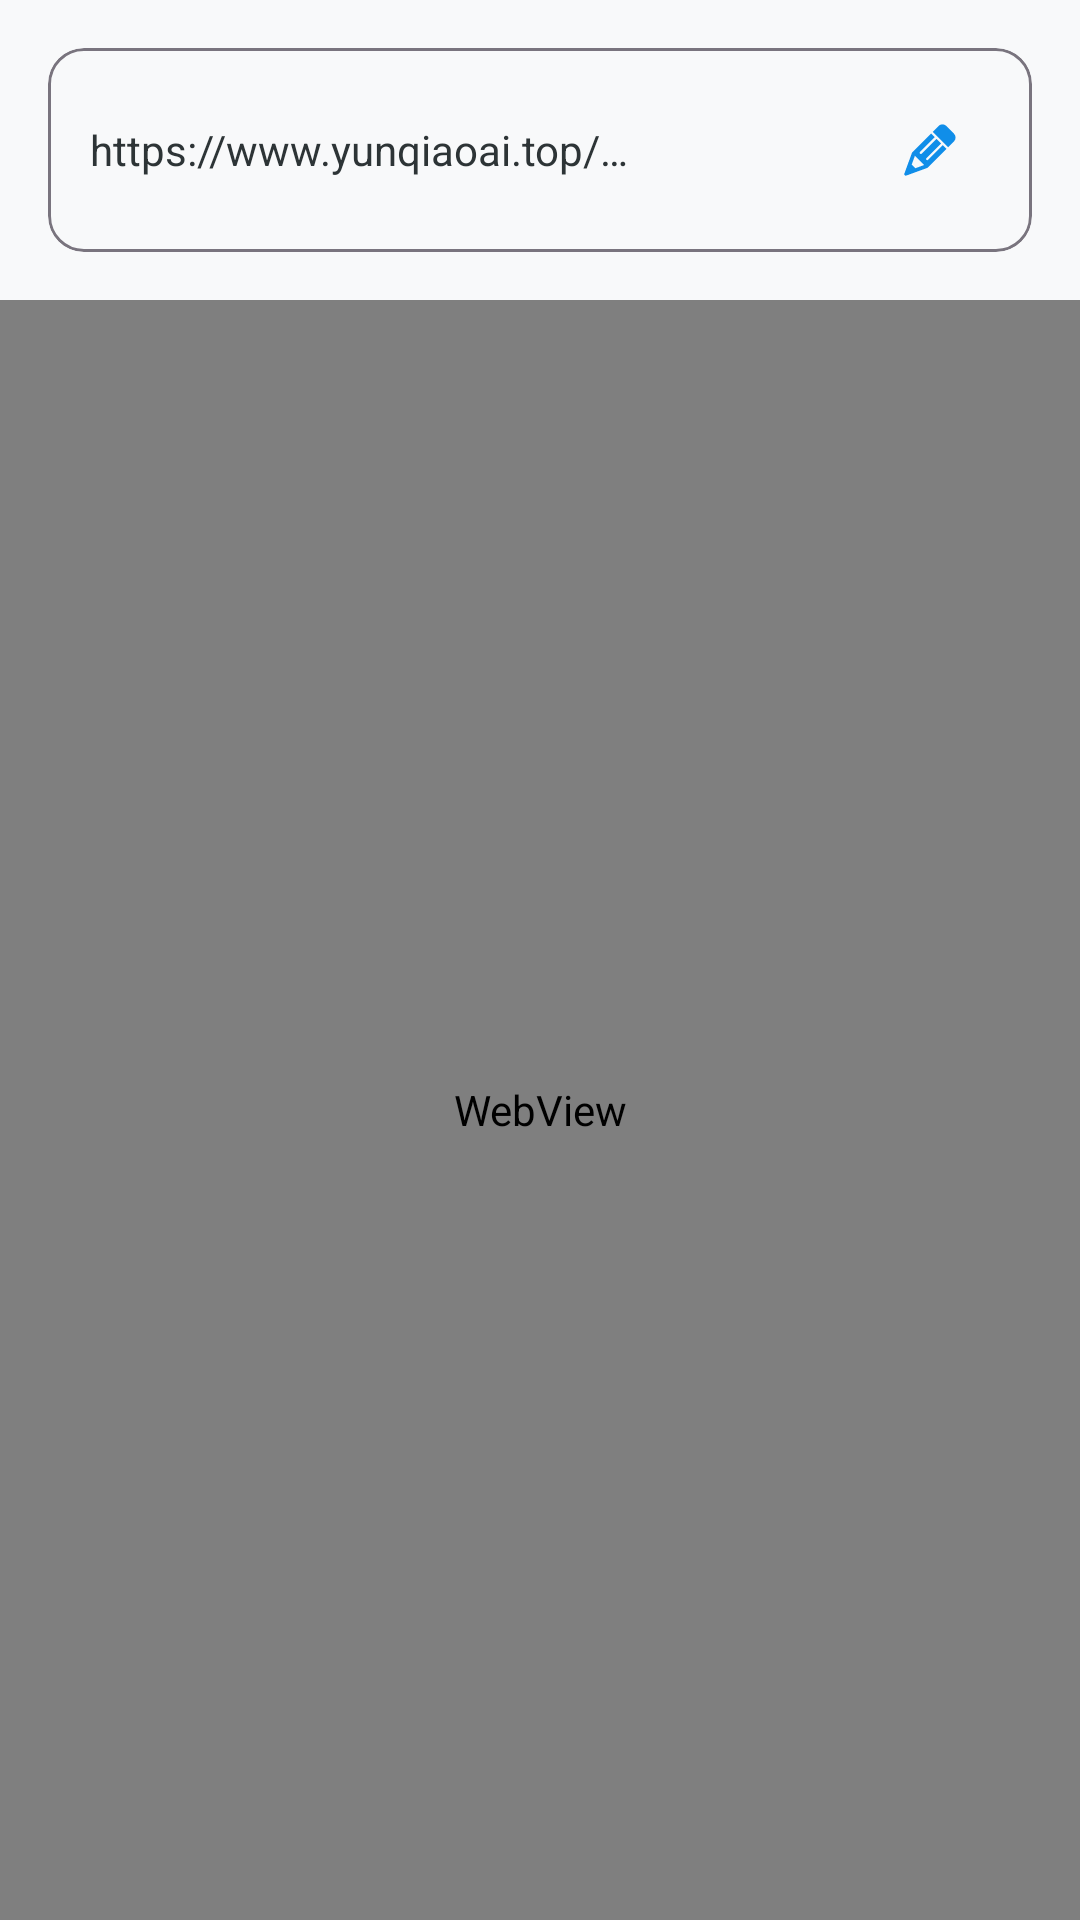

Android layout source for this screen:
<!-- AndroidManifest.xml: application theme Theme.KGPT -->
<!-- res/layout/fragment_console.xml -->
<?xml version="1.0" encoding="utf-8"?>
<LinearLayout xmlns:android="http://schemas.android.com/apk/res/android"
    xmlns:app="http://schemas.android.com/apk/res-auto"
    android:layout_width="match_parent"
    android:layout_height="match_parent"
    android:orientation="vertical"
    android:background="?android:colorBackground">

    
    <com.google.android.material.card.MaterialCardView
        android:layout_width="match_parent"
        android:layout_height="wrap_content"
        android:layout_margin="16dp"
        app:cardElevation="0dp"
        app:strokeWidth="1dp"
        app:strokeColor="?attr/colorOutline"
        app:cardBackgroundColor="?attr/colorSurfaceContainer">

        <LinearLayout
            android:layout_width="match_parent"
            android:layout_height="wrap_content"
            android:orientation="horizontal"
            android:gravity="center_vertical"
            android:padding="14dp">

            <TextView
                android:id="@+id/console_url_text"
                android:layout_width="0dp"
                android:layout_height="wrap_content"
                android:layout_weight="1"
                android:text="@string/console_default_url"
                android:textSize="14sp"
                android:textColor="?attr/colorOnSurface"
                android:maxLines="1"
                android:ellipsize="end" />

            <ImageView
                android:id="@+id/console_btn_refresh"
                android:layout_width="40dp"
                android:layout_height="40dp"
                android:padding="8dp"
                android:src="@drawable/ic_refresh_filled"
                app:tint="?attr/colorOnSurfaceVariant"
                android:contentDescription="@string/refresh" />

            <ImageView
                android:id="@+id/console_btn_open_external"
                android:layout_width="40dp"
                android:layout_height="40dp"
                android:padding="8dp"
                android:src="@drawable/ic_open_in_new_filled"
                app:tint="?attr/colorOnSurfaceVariant"
                android:contentDescription="@string/open" />

            <ImageView
                android:id="@+id/console_btn_edit"
                android:layout_width="40dp"
                android:layout_height="40dp"
                android:padding="8dp"
                android:src="@drawable/ic_edit"
                app:tint="@null"
                android:contentDescription="@string/edit" />

        </LinearLayout>
    </com.google.android.material.card.MaterialCardView>

    
    <ProgressBar
        android:id="@+id/console_progress"
        style="?android:attr/progressBarStyleHorizontal"
        android:layout_width="match_parent"
        android:layout_height="3dp"
        android:indeterminate="false"
        android:max="100"
        android:progress="0"
        android:visibility="gone" />

    
    <WebView
        android:id="@+id/console_webview"
        android:layout_width="match_parent"
        android:layout_height="0dp"
        android:layout_weight="1" />

</LinearLayout>
<!-- resources referenced by this layout -->
<resources>
  <string name="console_default_url">https://www.yunqiaoai.top/console</string>
  <string name="edit">Edit</string>
  <string name="open">Open</string>
  <string name="refresh">Refresh</string>
  <color name="primary">#4285F4</color>
  <color name="primary_light">#D2E3FC</color>
  <color name="white">#FFFFFFFF</color>
  <color name="accent">#1967D2</color>
  <color name="accent_dark">#8AB4F8</color>
  <color name="background_light">#F8F9FA</color>
  <color name="surface_light">#FFFFFF</color>
  <color name="text_primary_light">#2D3436</color>
  <color name="chip_bg_default">#F0F0F0</color>
  <color name="container_background">@color/container_background_light</color>
  <color name="surface_variant">#F0F0F0</color>
  <style name="Widget.KGPT.Slider" parent="Widget.MaterialComponents.Slider">
          
          <item name="thumbRadius">4dp</item>
      </style>
  <style name="TextAppearance.KGPT.DisplayLarge" parent="TextAppearance.Material3.DisplayLarge">
          <item name="android:textColor">?attr/colorOnSurface</item>
      </style>
  <style name="TextAppearance.KGPT.DisplayMedium" parent="TextAppearance.Material3.DisplayMedium">
          <item name="android:textColor">?attr/colorOnSurface</item>
      </style>
  <style name="TextAppearance.KGPT.DisplaySmall" parent="TextAppearance.Material3.DisplaySmall">
          <item name="android:textColor">?attr/colorOnSurface</item>
      </style>
  <style name="TextAppearance.KGPT.HeadlineLarge" parent="TextAppearance.Material3.HeadlineLarge">
          <item name="android:textColor">?attr/colorOnSurface</item>
      </style>
  <style name="TextAppearance.KGPT.HeadlineMedium" parent="TextAppearance.Material3.HeadlineMedium">
          <item name="android:textColor">?attr/colorOnSurface</item>
      </style>
  <style name="TextAppearance.KGPT.HeadlineSmall" parent="TextAppearance.Material3.HeadlineSmall">
          <item name="android:textColor">?attr/colorOnSurface</item>
      </style>
  <style name="TextAppearance.KGPT.TitleLarge" parent="TextAppearance.Material3.TitleLarge">
          <item name="android:textColor">?attr/colorOnSurface</item>
      </style>
  <style name="TextAppearance.KGPT.TitleMedium" parent="TextAppearance.Material3.TitleMedium">
          <item name="android:textColor">?attr/colorOnSurface</item>
      </style>
  <style name="TextAppearance.KGPT.TitleSmall" parent="TextAppearance.Material3.TitleSmall">
          <item name="android:textColor">?attr/colorOnSurface</item>
      </style>
  <style name="TextAppearance.KGPT.BodyLarge" parent="TextAppearance.Material3.BodyLarge">
          <item name="android:textColor">?attr/colorOnSurface</item>
      </style>
  <style name="TextAppearance.KGPT.BodyMedium" parent="TextAppearance.Material3.BodyMedium">
          <item name="android:textColor">?attr/colorOnSurface</item>
      </style>
  <style name="TextAppearance.KGPT.BodySmall" parent="TextAppearance.Material3.BodySmall">
          <item name="android:textColor">?attr/colorOnSurfaceVariant</item>
      </style>
  <style name="TextAppearance.KGPT.LabelLarge" parent="TextAppearance.Material3.LabelLarge">
          <item name="android:textColor">?attr/colorOnSurface</item>
      </style>
  <style name="TextAppearance.KGPT.LabelMedium" parent="TextAppearance.Material3.LabelMedium">
          <item name="android:textColor">?attr/colorOnSurfaceVariant</item>
      </style>
  <style name="TextAppearance.KGPT.LabelSmall" parent="TextAppearance.Material3.LabelSmall">
          <item name="android:textColor">?attr/colorOnSurfaceVariant</item>
      </style>
  <color name="container_background_light">#F8F9FA</color>
</resources>
